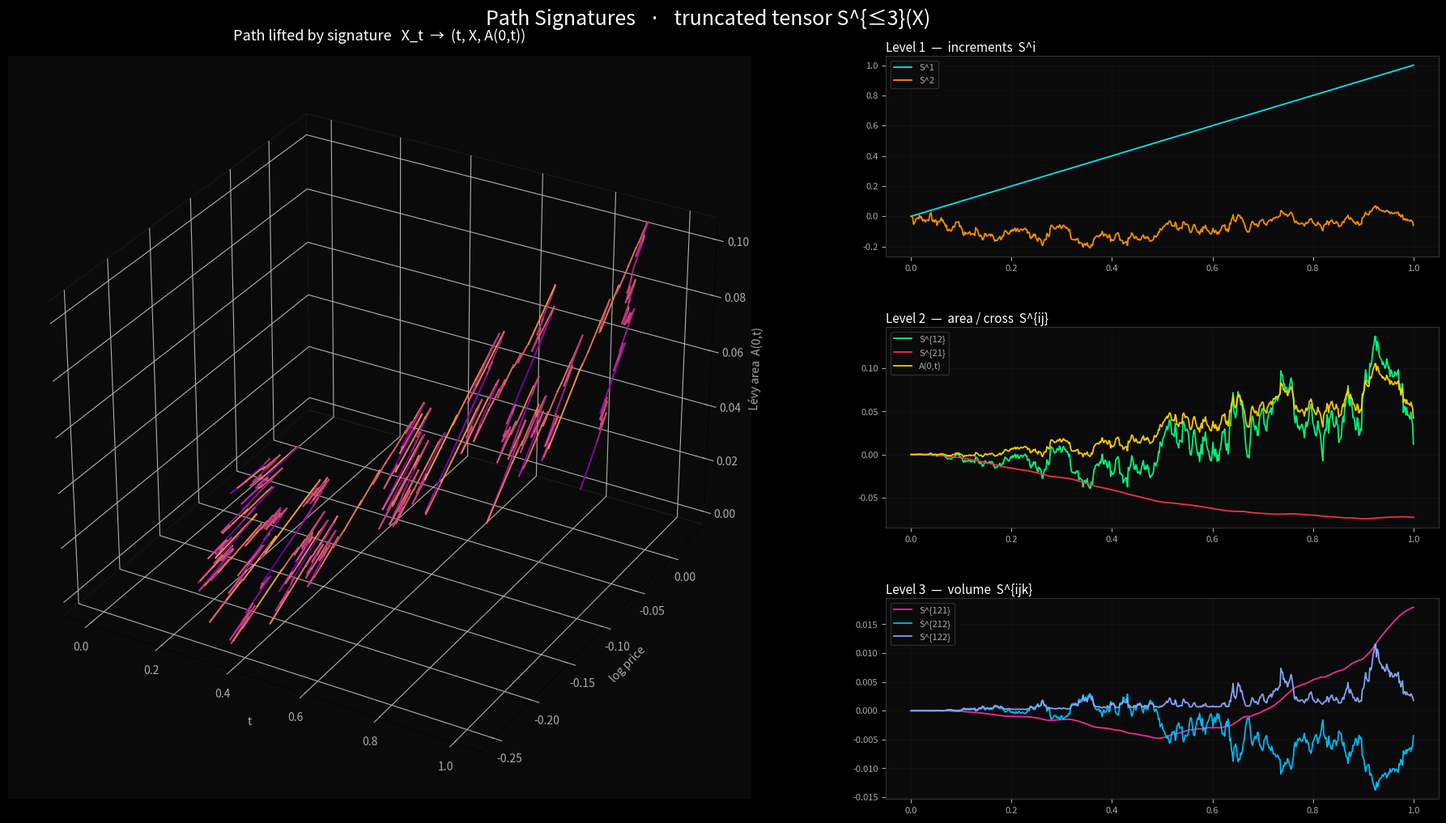

The script that saved this image:
"""
Path_Signatures_Pipeline.py
===========================
Reel pipeline — Lyons rough-path signatures applied to a BTC-style return path.

Hook: "Most traders see a price path. We see its tensor algebra."

Pipeline:
  1. Generate a 2D path X_t = (t, log-price) for a synthetic BTC-style series
     (heavy-tailed innovations + mild stochastic vol).
  2. Compute the truncated signature S(X)_{0,t}^{<=N} via iterated integrals,
     using the Chen-style additive update on each interval. Levels k=1,2,3.
  3. Visualize:
       Left  : 3D wireframe of the path (t, x, y) with the cumulative
               level-2 area term (Levy area) breathing as a hue-mapped ribbon.
       Right : level-1 (increments), level-2 (area), level-3 (volume)
               coordinates plotted as the window slides.

Dependencies: numpy, matplotlib  (pure NumPy — no iisignature dep needed for k<=3)
"""

import os, sys, time, warnings
import numpy as np

try:
    sys.stdout.reconfigure(encoding="utf-8", errors="replace")
except Exception:
    pass

import matplotlib
matplotlib.use("Agg")
import matplotlib.pyplot as plt
import matplotlib.gridspec as gridspec
from mpl_toolkits.mplot3d import Axes3D  # noqa: F401

warnings.filterwarnings("ignore")

# ═══════════════════════════════════════════════════════════════════
# CONFIG
# ═══════════════════════════════════════════════════════════════════
CONFIG = {
    "RESOLUTION":   (1920, 1080),
    "OUTPUT_IMAGE": "Path_Signatures_Output.png",
    "OUTPUT_VIDEO": "Path_Signatures_Output.mp4",
    "FRAME_DIR":    "temp_signature_frames",
    "LOG_FILE":     "signature_pipeline.log",
    "FPS":          30,
    "N_JOBS":       6,
}

SIG = {
    "n_points":   600,         # path resolution
    "T":          1.0,
    "sigma":      0.022,       # base vol per step
    "tail_df":    4.0,         # Student-t df for fat tails
    "vol_kappa":  3.0,         # OU mean-reversion of log-vol
    "vol_xi":     0.6,         # vol-of-vol
    "trunc":      3,           # signature truncation level
    "window":     120,         # rolling window size for live signature
    "seed":       7,
}

THEME = {
    "BG":         "#000000",
    "PANEL_BG":   "#0a0a0a",
    "GRID":       "#222222",
    "SPINE":      "#333333",
    "TEXT":       "#ffffff",
    "TEXT_DIM":   "#aaaaaa",
    "ORANGE":     "#ff9500",
    "YELLOW":     "#ffd400",
    "CYAN":       "#00f2ff",
    "GREEN":      "#00ff7f",
    "RED":        "#ff3050",
    "PINK":       "#ff2a9e",
    "BLUE":       "#00bfff",
    "PALE":       "#88aaff",
    "FONT":       "Arial",
}


def log(msg):
    ts = time.strftime("%H:%M:%S")
    line = f"[{ts}] {msg}"
    print(line)
    try:
        with open(CONFIG["LOG_FILE"], "a", encoding="utf-8") as f:
            f.write(line + "\n")
    except Exception:
        pass


# ═══════════════════════════════════════════════════════════════════
# MODULE 1 — SYNTHETIC BTC-STYLE PATH
# ═══════════════════════════════════════════════════════════════════

def generate_path():
    """2D path X_t = (t, log-price) with stochastic vol + Student-t shocks."""
    p = SIG
    rng = np.random.default_rng(p["seed"])
    n = p["n_points"]
    dt = p["T"] / n

    # OU log-vol
    log_v = np.zeros(n)
    for i in range(1, n):
        log_v[i] = log_v[i-1] - p["vol_kappa"] * log_v[i-1] * dt + \
                   p["vol_xi"] * np.sqrt(dt) * rng.standard_normal()
    v = p["sigma"] * np.exp(log_v)

    z = rng.standard_t(p["tail_df"], size=n) / np.sqrt(p["tail_df"] / (p["tail_df"] - 2))
    increments = v * z
    log_price = np.cumsum(increments)

    t = np.linspace(0.0, p["T"], n)
    X = np.column_stack([t, log_price])
    return X


# ═══════════════════════════════════════════════════════════════════
# MODULE 2 — TRUNCATED SIGNATURE (Chen, levels 1..3)
# ═══════════════════════════════════════════════════════════════════
#
# For a 2D path X with components (X^1, X^2), the truncated signature
# S^{<=3}(X)_{0,T} contains:
#   level 1: (S^1, S^2)               -- 2 coords
#   level 2: (S^{11}, S^{12}, S^{21}, S^{22})  -- 4 coords
#   level 3: 8 coords (i,j,k in {1,2})
#
# We compute exactly via cumulative iterated integrals:
#   S^{i_1...i_k}_{0,t} = int_0^t S^{i_1...i_{k-1}}_{0,s} dX^{i_k}_s
# discretized with the trapezoidal rule.

def signature_running(X):
    """Return arrays of shape (n,) for each multi-index up to level 3."""
    t = X[:, 0]
    Xc = X - X[0:1, :]  # center so signature starts at 0

    dim = 2
    n = X.shape[0]

    # level 1
    S1 = {(i,): Xc[:, i].copy() for i in range(dim)}

    # helper: integrate prev level w.r.t. dX^i (left-Riemann is fine here)
    def integrate(prev_path, comp):
        dX = np.diff(Xc[:, comp])
        # trapezoidal: 0.5*(f_k + f_{k+1}) * dX_k
        f_avg = 0.5 * (prev_path[:-1] + prev_path[1:])
        out = np.zeros(n)
        out[1:] = np.cumsum(f_avg * dX)
        return out

    # level 2
    S2 = {}
    for i in range(dim):
        for j in range(dim):
            S2[(i, j)] = integrate(S1[(i,)], j)

    # level 3
    S3 = {}
    for i in range(dim):
        for j in range(dim):
            for k in range(dim):
                S3[(i, j, k)] = integrate(S2[(i, j)], k)

    return S1, S2, S3


def levy_area(S2):
    """A(s,t) = 0.5 * (S^{12} - S^{21})  -- signed area enclosed by chord."""
    return 0.5 * (S2[(0, 1)] - S2[(1, 0)])


# ═══════════════════════════════════════════════════════════════════
# MODULE 3 — STATIC FRAME RENDER
# ═══════════════════════════════════════════════════════════════════

def render_static(X, S1, S2, S3, area, out_path):
    res = CONFIG["RESOLUTION"]
    fig = plt.figure(figsize=(res[0]/100, res[1]/100), dpi=100,
                     facecolor=THEME["BG"])
    gs = gridspec.GridSpec(3, 2, width_ratios=[1.4, 1.0],
                           hspace=0.35, wspace=0.18,
                           left=0.04, right=0.97, top=0.92, bottom=0.07)

    # ─── LEFT: 3D path lifted into (t, x, y) with Levy-area ribbon ──
    ax3d = fig.add_subplot(gs[:, 0], projection="3d", facecolor=THEME["PANEL_BG"])
    t = X[:, 0]
    x = X[:, 1]
    y = area  # use Levy-area as third axis to lift the path

    # color by level-1 increment magnitude (hue-mapped trajectory)
    seg_color = np.tanh(np.gradient(x) * 50.0)
    for k in range(len(t) - 1):
        c = plt.cm.plasma(0.15 + 0.7 * (0.5 + 0.5 * seg_color[k]))
        ax3d.plot(t[k:k+2], x[k:k+2], y[k:k+2], color=c, linewidth=1.4, alpha=0.95)

    ax3d.set_xlabel("t", color=THEME["TEXT_DIM"])
    ax3d.set_ylabel("log price", color=THEME["TEXT_DIM"])
    ax3d.set_zlabel("Lévy area  A(0,t)", color=THEME["TEXT_DIM"])
    ax3d.set_title("Path lifted by signature   X_t  →  (t, X, A(0,t))",
                   color=THEME["TEXT"], fontsize=13, pad=14)
    ax3d.tick_params(colors=THEME["TEXT_DIM"])
    for pane in (ax3d.xaxis.pane, ax3d.yaxis.pane, ax3d.zaxis.pane):
        pane.set_facecolor(THEME["PANEL_BG"])
        pane.set_edgecolor(THEME["GRID"])

    # ─── RIGHT: signature coordinate stack (levels 1, 2, 3) ──
    titles = ["Level 1  —  increments  S^i",
              "Level 2  —  area / cross  S^{ij}",
              "Level 3  —  volume  S^{ijk}"]
    series_groups = [
        [("S^1", S1[(0,)], THEME["CYAN"]), ("S^2", S1[(1,)], THEME["ORANGE"])],
        [("S^{12}", S2[(0,1)], THEME["GREEN"]),
         ("S^{21}", S2[(1,0)], THEME["RED"]),
         ("A(0,t)", area, THEME["YELLOW"])],
        [("S^{121}", S3[(0,1,0)], THEME["PINK"]),
         ("S^{212}", S3[(1,0,1)], THEME["BLUE"]),
         ("S^{122}", S3[(0,1,1)], THEME["PALE"])],
    ]
    for row, (title, group) in enumerate(zip(titles, series_groups)):
        ax = fig.add_subplot(gs[row, 1], facecolor=THEME["PANEL_BG"])
        for label, series, col in group:
            ax.plot(t, series, color=col, lw=1.3, label=label, alpha=0.95)
        ax.set_title(title, color=THEME["TEXT"], fontsize=11, loc="left", pad=4)
        ax.tick_params(colors=THEME["TEXT_DIM"], labelsize=8)
        for s in ax.spines.values():
            s.set_color(THEME["SPINE"])
        ax.grid(True, color=THEME["GRID"], lw=0.4, alpha=0.5)
        ax.legend(facecolor=THEME["PANEL_BG"], edgecolor=THEME["SPINE"],
                  labelcolor=THEME["TEXT_DIM"], fontsize=8, loc="upper left")

    fig.suptitle("Path Signatures   ·   truncated tensor S^{≤3}(X)",
                 color=THEME["TEXT"], fontsize=18, y=0.975)
    fig.savefig(out_path, dpi=100, facecolor=THEME["BG"])
    plt.close(fig)


# ═══════════════════════════════════════════════════════════════════
# MAIN
# ═══════════════════════════════════════════════════════════════════

def main():
    log("Path Signatures pipeline — start")
    X = generate_path()
    S1, S2, S3 = signature_running(X)
    area = levy_area(S2)
    log(f"Path: n={X.shape[0]}  range_x=[{X[:,1].min():.3f},{X[:,1].max():.3f}]")
    log(f"Final signature: S^1={S1[(0,)][-1]:.4f}  S^2={S1[(1,)][-1]:.4f}  "
        f"A(0,T)={area[-1]:.5f}")

    render_static(X, S1, S2, S3, area, CONFIG["OUTPUT_IMAGE"])
    log(f"Wrote static frame  →  {CONFIG['OUTPUT_IMAGE']}")
    log("Done.  (Video render: TODO — sweep window, save frames to FRAME_DIR, "
        "stitch via ffmpeg.)")


if __name__ == "__main__":
    main()
